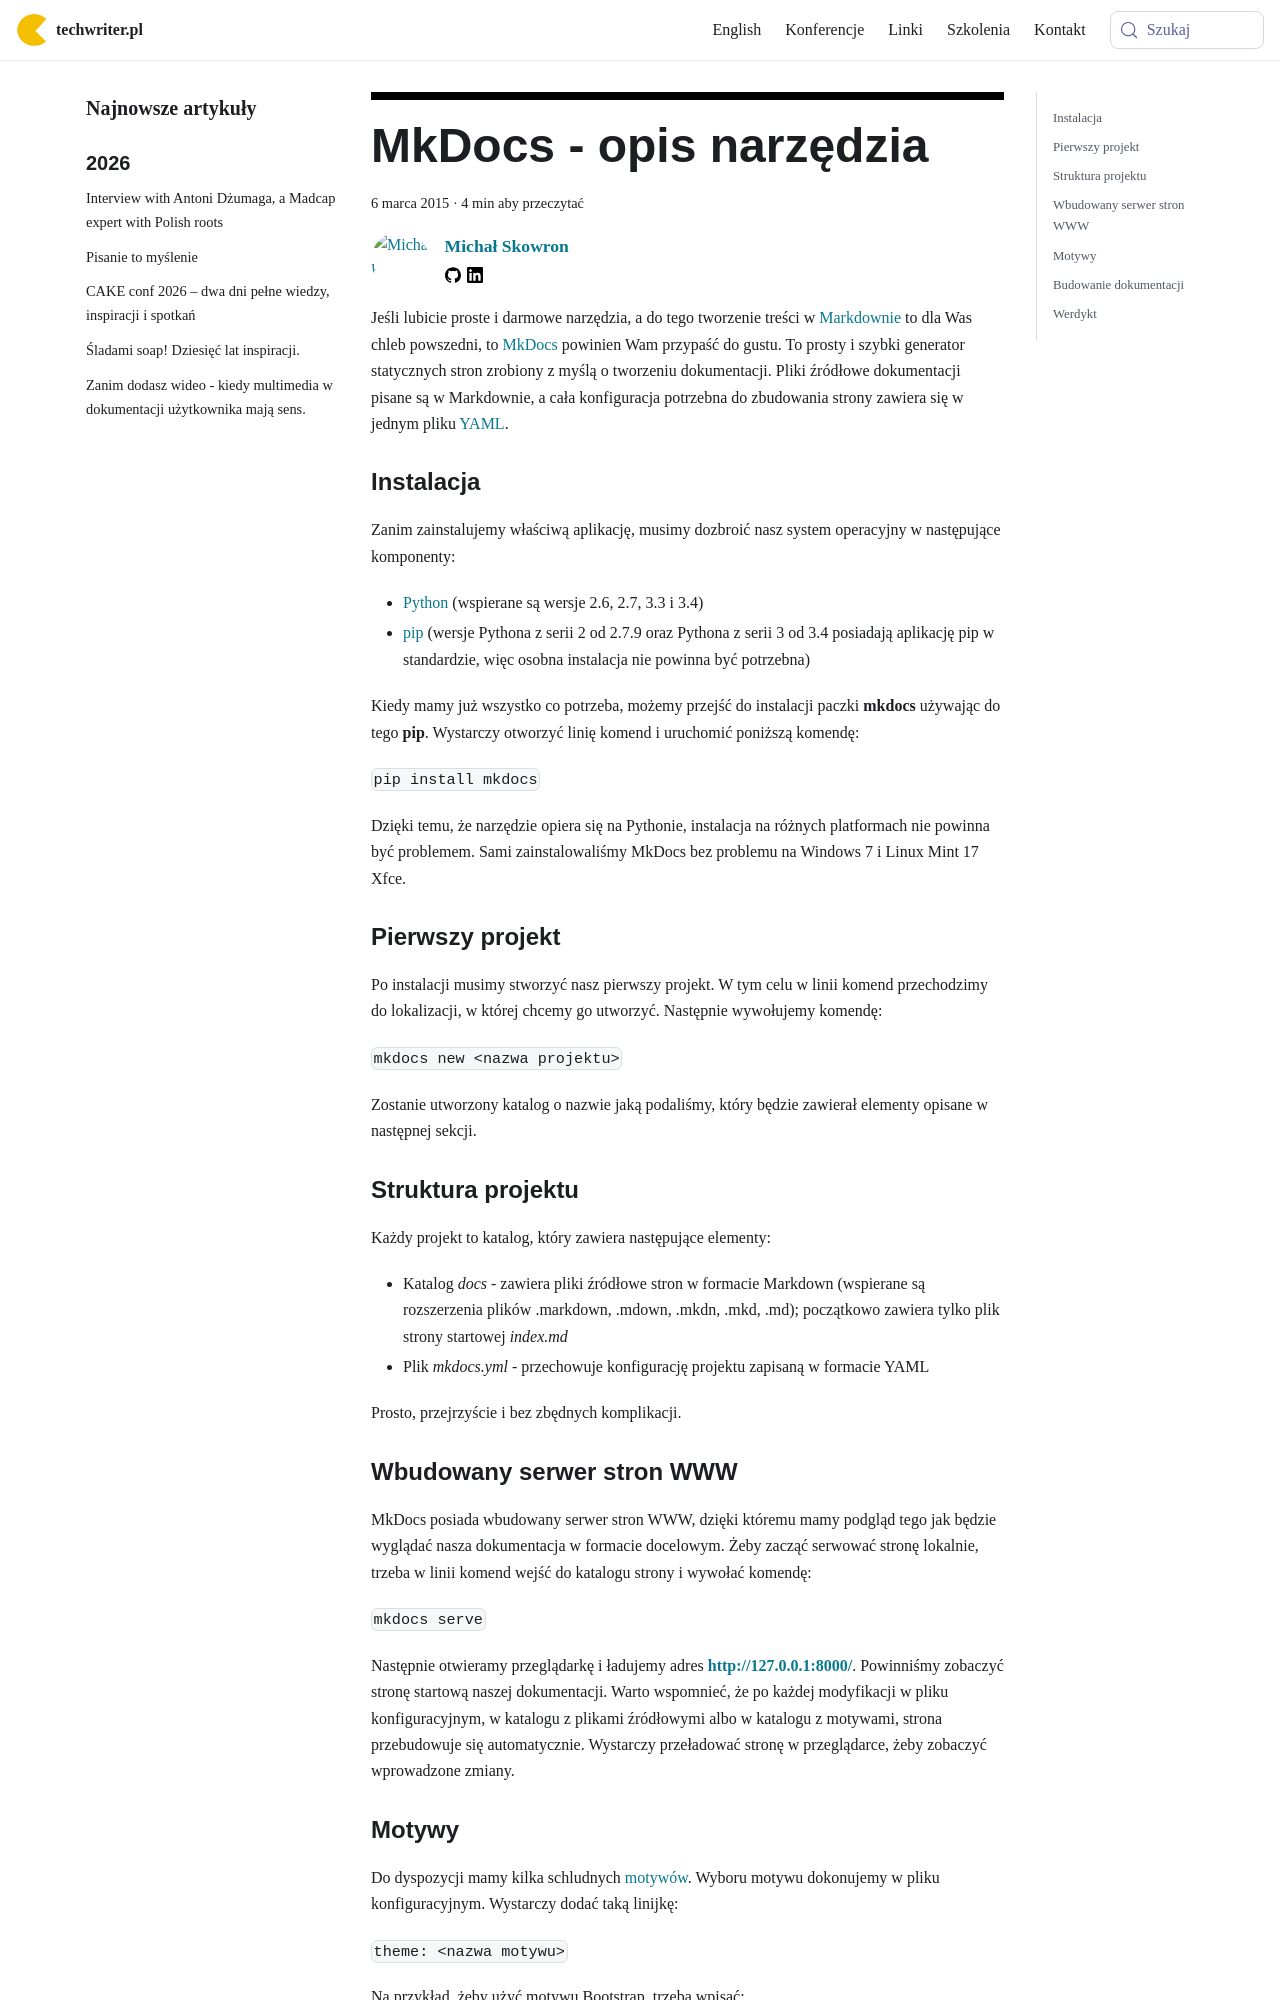

repository: techwriter-pl/techwriter-pl.github.io · page: mkdocs-opis-narzedzia/index.html · generator: docusaurus

---
title: 'MkDocs - opis narzędzia'
authors: mojk
date: '2015-03-06'
tags:
  - 'narzędzia'
  - 'warsztat'
  - 'aplikacje'
  - 'online-help'
coverImage: 'mkdocs.png'
---

Jeśli lubicie proste i darmowe narzędzia, a do tego tworzenie treści w
[Markdownie](http://pl.wikipedia.org/wiki/Markdown) to dla Was chleb powszedni,
to [MkDocs](http://www.mkdocs.org) powinien Wam przypaść do gustu. To prosty i
szybki generator statycznych stron zrobiony z myślą o tworzeniu dokumentacji.
Pliki źródłowe dokumentacji pisane są w Markdownie, a cała konfiguracja
potrzebna do zbudowania strony zawiera się w jednym pliku
[YAML](http://pl.wikipedia.org/wiki/YAML).

<!--truncate-->

### Instalacja

Zanim zainstalujemy właściwą aplikację, musimy dozbroić nasz system operacyjny w
następujące komponenty:

- [Python](https://www.python.org/) (wspierane są wersje 2.6, 2.7, 3.3 i 3.4)
- [pip](http://pip.readthedocs.org/en/latest/installing.html) (wersje Pythona z
  serii 2 od 2.7.9 oraz Pythona z serii 3 od 3.4 posiadają aplikację pip w
  standardzie, więc osobna instalacja nie powinna być potrzebna)

Kiedy mamy już wszystko co potrzeba, możemy przejść do instalacji paczki
**mkdocs** używając do tego **pip**. Wystarczy otworzyć linię komend i uruchomić
poniższą komendę:

`pip install mkdocs`

Dzięki temu, że narzędzie opiera się na Pythonie, instalacja na różnych
platformach nie powinna być problemem. Sami zainstalowaliśmy MkDocs bez problemu
na Windows 7 i Linux Mint 17 Xfce.

### Pierwszy projekt

Po instalacji musimy stworzyć nasz pierwszy projekt. W tym celu w linii komend
przechodzimy do lokalizacji, w której chcemy go utworzyć. Następnie wywołujemy
komendę:

`mkdocs new <nazwa projektu>`

Zostanie utworzony katalog o nazwie jaką podaliśmy, który będzie zawierał
elementy opisane w następnej sekcji.

### Struktura projektu

Każdy projekt to katalog, który zawiera następujące elementy:

- Katalog _docs_ - zawiera pliki źródłowe stron w formacie Markdown (wspierane
  są rozszerzenia plików .markdown, .mdown, .mkdn, .mkd, .md); początkowo
  zawiera tylko plik strony startowej _index.md_
- Plik _mkdocs.yml_ - przechowuje konfigurację projektu zapisaną w formacie YAML

Prosto, przejrzyście i bez zbędnych komplikacji.

### Wbudowany serwer stron WWW

MkDocs posiada wbudowany serwer stron WWW, dzięki któremu mamy podgląd tego jak
będzie wyglądać nasza dokumentacja w formacie docelowym. Żeby zacząć serwować
stronę lokalnie, trzeba w linii komend wejść do katalogu strony i wywołać
komendę:

`mkdocs serve`

Następnie otwieramy przeglądarkę i ładujemy adres **http://127.0.0.1:8000/**.
Powinniśmy zobaczyć stronę startową naszej dokumentacji. Warto wspomnieć, że po
każdej modyfikacji w pliku konfiguracyjnym, w katalogu z plikami źródłowymi albo
w katalogu z motywami, strona przebudowuje się automatycznie. Wystarczy
przeładować stronę w przeglądarce, żeby zobaczyć wprowadzone zmiany.
